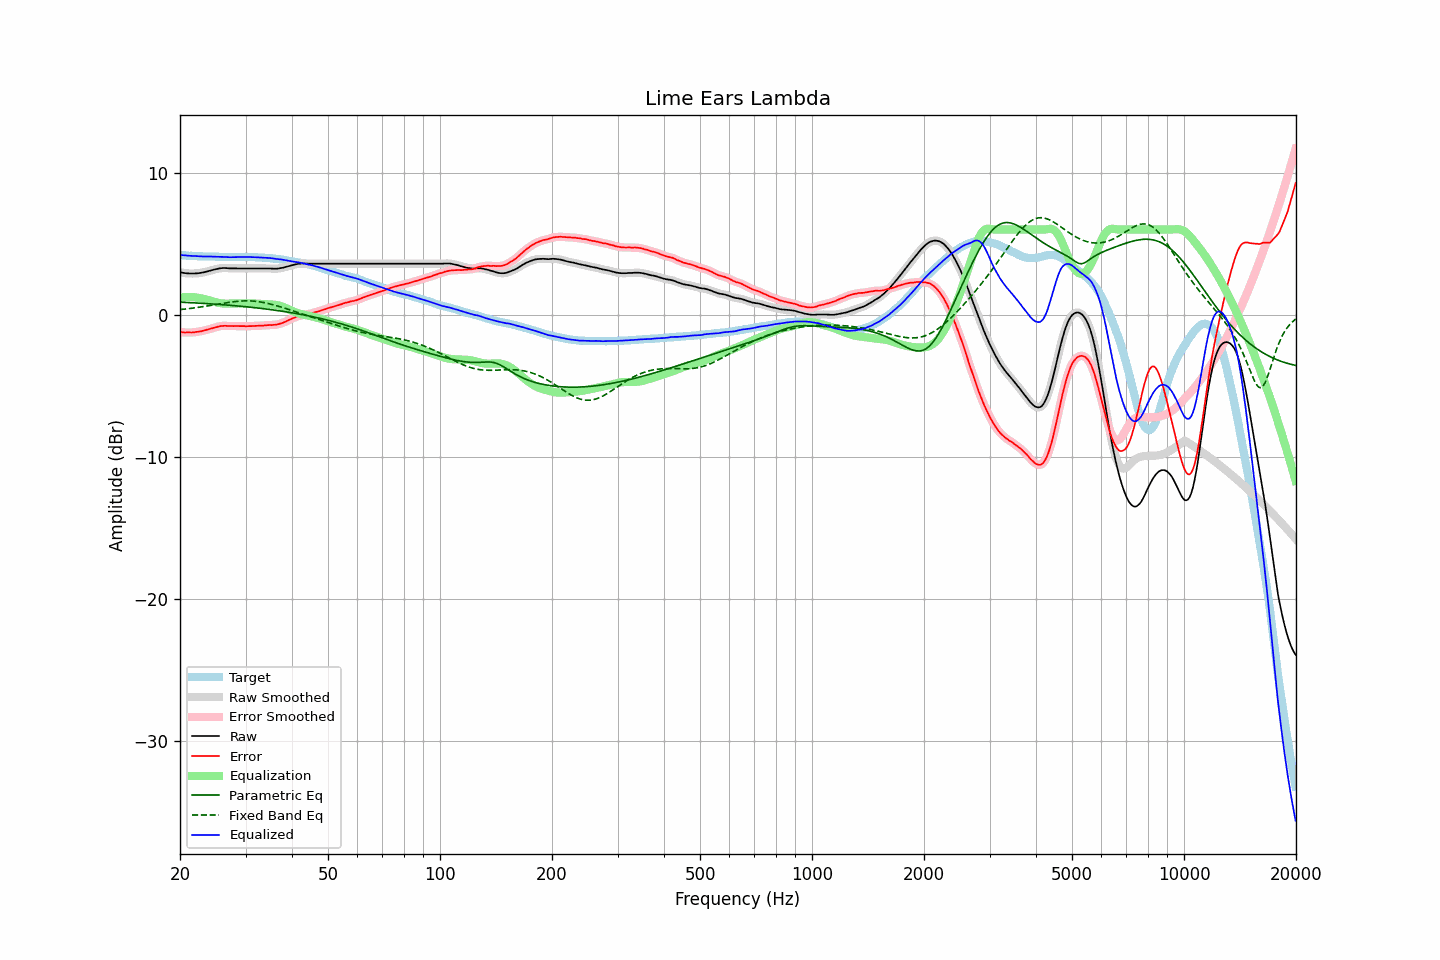

The data file committed next to this chart (first rows):
frequency, raw, error, smoothed, error_smoothed, equalization, parametric_eq, fixed_band_eq, equalized_raw, equalized_smoothed, target
20.00, 2.99, -1.23, 2.99, -1.22, 1.22, 0.89, 0.36, 4.21, 4.21, 4.22
20.20, 2.97, -1.23, 2.97, -1.23, 1.23, 0.88, 0.37, 4.20, 4.20, 4.20
20.40, 2.95, -1.23, 2.95, -1.24, 1.24, 0.88, 0.39, 4.19, 4.19, 4.18
20.61, 2.93, -1.25, 2.93, -1.24, 1.25, 0.87, 0.40, 4.18, 4.18, 4.18
20.81, 2.92, -1.24, 2.92, -1.25, 1.25, 0.87, 0.41, 4.17, 4.17, 4.16
21.02, 2.91, -1.24, 2.91, -1.25, 1.25, 0.86, 0.42, 4.16, 4.16, 4.15
21.23, 2.90, -1.24, 2.90, -1.25, 1.25, 0.85, 0.44, 4.15, 4.15, 4.14
21.44, 2.90, -1.25, 2.90, -1.25, 1.24, 0.85, 0.45, 4.14, 4.14, 4.15
21.66, 2.90, -1.24, 2.90, -1.24, 1.24, 0.84, 0.47, 4.14, 4.14, 4.14
21.87, 2.90, -1.23, 2.90, -1.23, 1.23, 0.84, 0.48, 4.13, 4.13, 4.13
22.09, 2.91, -1.21, 2.91, -1.21, 1.22, 0.83, 0.50, 4.13, 4.12, 4.12
22.31, 2.92, -1.20, 2.92, -1.20, 1.20, 0.82, 0.51, 4.12, 4.12, 4.12
22.54, 2.93, -1.18, 2.93, -1.18, 1.18, 0.82, 0.53, 4.11, 4.11, 4.11
22.76, 2.95, -1.17, 2.95, -1.16, 1.16, 0.81, 0.55, 4.11, 4.11, 4.12
22.99, 2.97, -1.14, 2.97, -1.14, 1.13, 0.80, 0.56, 4.10, 4.10, 4.11
23.22, 2.99, -1.11, 2.99, -1.11, 1.11, 0.80, 0.58, 4.10, 4.10, 4.10
23.45, 3.02, -1.08, 3.02, -1.08, 1.08, 0.79, 0.60, 4.10, 4.10, 4.10
23.69, 3.05, -1.05, 3.05, -1.04, 1.05, 0.78, 0.62, 4.10, 4.10, 4.10
23.92, 3.08, -1.01, 3.08, -1.02, 1.02, 0.77, 0.64, 4.10, 4.10, 4.09
24.16, 3.11, -0.98, 3.11, -0.99, 0.99, 0.77, 0.66, 4.10, 4.10, 4.09
24.40, 3.14, -0.96, 3.14, -0.96, 0.95, 0.76, 0.68, 4.09, 4.09, 4.10
24.65, 3.17, -0.93, 3.17, -0.93, 0.92, 0.75, 0.70, 4.09, 4.09, 4.10
24.89, 3.20, -0.89, 3.20, -0.90, 0.89, 0.74, 0.71, 4.09, 4.09, 4.09
25.14, 3.22, -0.86, 3.23, -0.86, 0.86, 0.74, 0.73, 4.08, 4.08, 4.08
25.39, 3.25, -0.83, 3.25, -0.83, 0.83, 0.73, 0.75, 4.08, 4.08, 4.08
25.65, 3.27, -0.80, 3.27, -0.80, 0.81, 0.72, 0.77, 4.08, 4.08, 4.07
25.91, 3.28, -0.79, 3.28, -0.79, 0.80, 0.71, 0.79, 4.08, 4.08, 4.07
26.16, 3.29, -0.79, 3.29, -0.78, 0.79, 0.70, 0.81, 4.08, 4.08, 4.08
26.43, 3.29, -0.78, 3.29, -0.78, 0.78, 0.69, 0.83, 4.07, 4.07, 4.07
26.69, 3.28, -0.78, 3.28, -0.78, 0.78, 0.68, 0.85, 4.06, 4.06, 4.06
26.96, 3.27, -0.79, 3.27, -0.79, 0.78, 0.68, 0.86, 4.05, 4.05, 4.06
27.23, 3.26, -0.79, 3.26, -0.79, 0.79, 0.67, 0.88, 4.05, 4.05, 4.05
27.50, 3.26, -0.79, 3.26, -0.79, 0.79, 0.66, 0.90, 4.05, 4.05, 4.05
27.77, 3.26, -0.80, 3.26, -0.80, 0.79, 0.65, 0.91, 4.05, 4.05, 4.06
28.05, 3.26, -0.80, 3.26, -0.80, 0.80, 0.64, 0.93, 4.06, 4.06, 4.06
28.33, 3.26, -0.80, 3.26, -0.80, 0.80, 0.63, 0.94, 4.06, 4.06, 4.06
28.62, 3.26, -0.79, 3.26, -0.80, 0.80, 0.62, 0.95, 4.06, 4.06, 4.05
28.90, 3.26, -0.80, 3.26, -0.80, 0.80, 0.61, 0.96, 4.06, 4.06, 4.06
29.19, 3.26, -0.80, 3.26, -0.80, 0.80, 0.60, 0.97, 4.06, 4.06, 4.06
29.48, 3.26, -0.80, 3.26, -0.80, 0.80, 0.58, 0.97, 4.06, 4.06, 4.06
29.78, 3.26, -0.80, 3.26, -0.80, 0.80, 0.57, 0.98, 4.06, 4.06, 4.06
30.08, 3.26, -0.81, 3.26, -0.81, 0.80, 0.56, 0.98, 4.06, 4.06, 4.07
30.38, 3.26, -0.80, 3.26, -0.81, 0.80, 0.55, 0.98, 4.06, 4.06, 4.06
30.68, 3.26, -0.80, 3.26, -0.80, 0.80, 0.54, 0.98, 4.06, 4.06, 4.06
30.99, 3.26, -0.80, 3.26, -0.80, 0.80, 0.53, 0.97, 4.06, 4.06, 4.06
31.30, 3.26, -0.80, 3.26, -0.80, 0.80, 0.52, 0.97, 4.06, 4.06, 4.06
31.61, 3.26, -0.79, 3.26, -0.79, 0.79, 0.50, 0.96, 4.05, 4.05, 4.05
31.93, 3.26, -0.78, 3.26, -0.79, 0.79, 0.49, 0.95, 4.05, 4.05, 4.04
32.24, 3.26, -0.78, 3.26, -0.78, 0.78, 0.48, 0.93, 4.04, 4.04, 4.04
32.57, 3.26, -0.77, 3.26, -0.77, 0.77, 0.47, 0.92, 4.03, 4.03, 4.03
32.89, 3.26, -0.76, 3.26, -0.77, 0.77, 0.45, 0.90, 4.03, 4.03, 4.02
33.22, 3.26, -0.76, 3.26, -0.76, 0.76, 0.44, 0.88, 4.02, 4.02, 4.02
33.55, 3.26, -0.76, 3.26, -0.76, 0.75, 0.43, 0.86, 4.01, 4.01, 4.02
33.89, 3.26, -0.75, 3.26, -0.75, 0.75, 0.41, 0.84, 4.01, 4.01, 4.01
34.23, 3.26, -0.73, 3.26, -0.74, 0.74, 0.40, 0.82, 4.00, 4.00, 3.99
34.57, 3.26, -0.73, 3.26, -0.73, 0.74, 0.38, 0.79, 4.00, 4.00, 3.99
34.92, 3.26, -0.72, 3.26, -0.73, 0.73, 0.37, 0.76, 3.99, 3.99, 3.98
35.27, 3.25, -0.73, 3.25, -0.72, 0.72, 0.35, 0.73, 3.97, 3.97, 3.98
35.62, 3.24, -0.71, 3.24, -0.72, 0.71, 0.34, 0.70, 3.95, 3.96, 3.95
35.97, 3.24, -0.71, 3.24, -0.71, 0.70, 0.32, 0.67, 3.94, 3.94, 3.95
... 635 more rows
